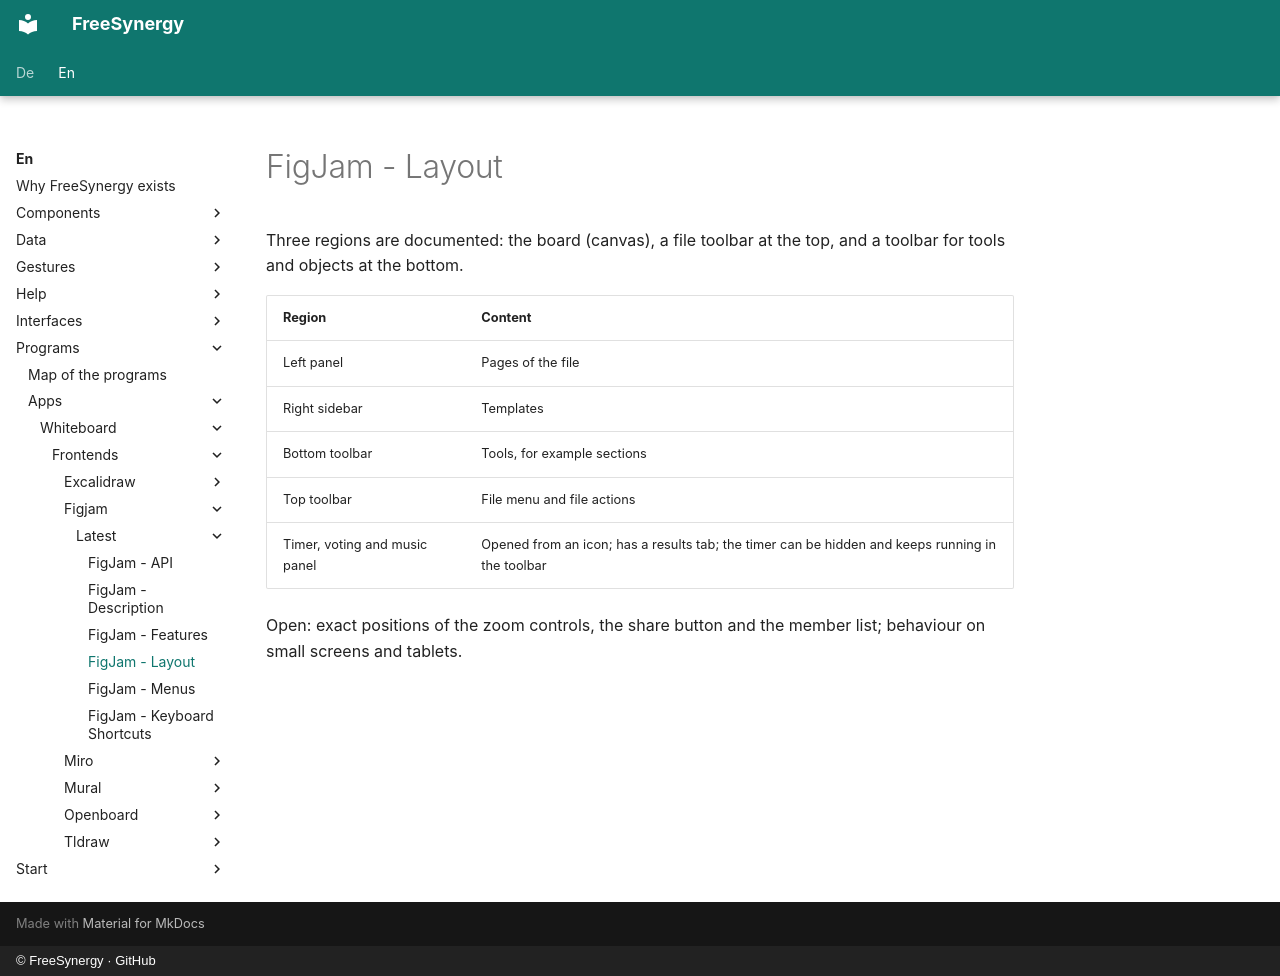

repository: FreeSynergy/fs-documentation · page: en/programs/apps/whiteboard/frontends/figjam/latest/layout/index.html · generator: mkdocs · copyright: © FreeSynergy · GitHub

# FigJam - Layout

Three regions are documented: the board (canvas), a file toolbar at the top, and a toolbar for tools and objects at the bottom.

| Region | Content |
|--------|---------|
| Left panel | Pages of the file |
| Right sidebar | Templates |
| Bottom toolbar | Tools, for example sections |
| Top toolbar | File menu and file actions |
| Timer, voting and music panel | Opened from an icon; has a results tab; the timer can be hidden and keeps running in the toolbar |

Open: exact positions of the zoom controls, the share button and the member list; behaviour on small screens and tablets.
